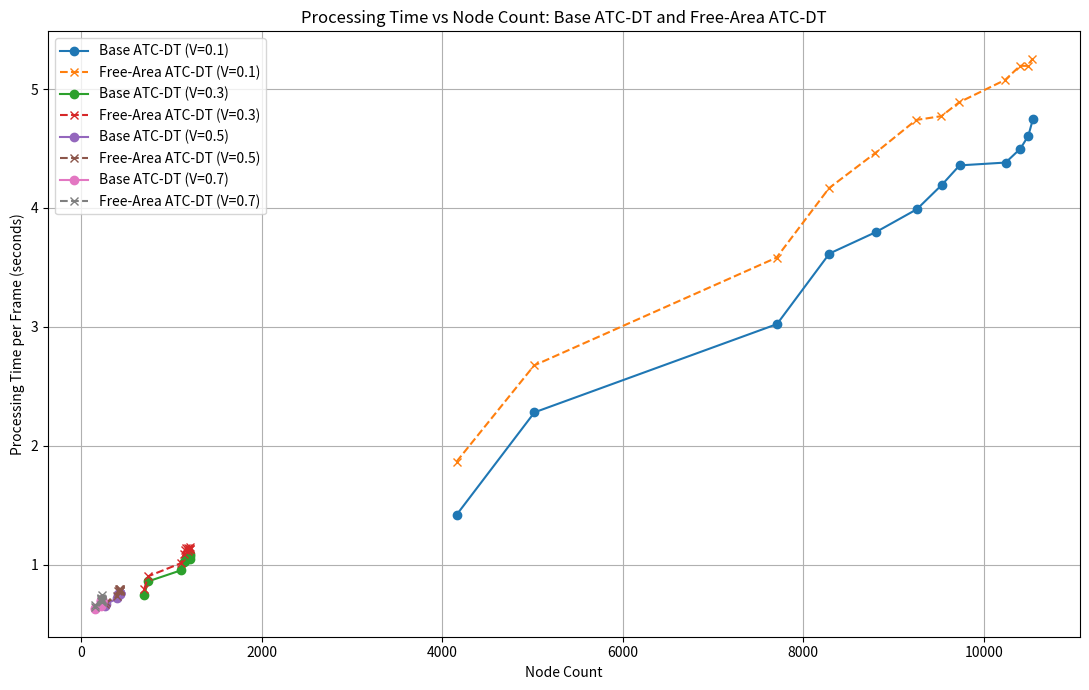

Reproduce this figure in Python.
import numpy as np
import matplotlib.pyplot as plt


# ==========================================================
# Base ATC-DT
# ==========================================================

base_data = {

    0.1: {
        "nodes": [
            4157, 5021, 7709, 8290,
            8806, 9259, 9537, 9732,
            10243, 10407, 10494, 10547
        ],

        "time": [
            1.4176587469992228,
            2.2804955179999524,
            3.022893805999047,
            3.6163501990013174,
            3.7971622689983633,
            3.989004663999367,
            4.19493804999729,
            4.357851846998528,
            4.381673097999737,
            4.4993660709988035,
            4.606350663998455,
            4.751819951998186
        ]
    },

    0.3: {
        "nodes": [
            697, 738, 1109, 1132,
            1150, 1158, 1176, 1183,
            1194, 1199, 1200, 1201
        ],

        "time": [
            0.7461706630019762,
            0.8583615499992447,
            0.9533579620001547,
            1.0240094520013372,
            1.0328691469985642,
            1.05750461000207,
            1.0548400159968878,
            1.0545398730027955,
            1.060968049998337,
            1.0489189110012376,
            1.0755307260005793,
            1.0915700960031245
        ]
    },

    0.5: {
        "nodes": [
            266, 275, 398, 407,
            413, 419, 424, 424,
            429, 430, 430, 430
        ],

        "time": [
            0.6526425769989146,
            0.6679644510004437,
            0.7160171140021703,
            0.7533233820031455,
            0.7541652039981273,
            0.7546200369979488,
            0.763185062998673,
            0.7586065069990582,
            0.7560573749979085,
            0.7631401910002751,
            0.7633030639990466,
            0.7556777159988997
        ]
    },

    0.7: {
        "nodes": [
            147, 149, 213, 218,
            221, 221, 223, 224,
            224, 224, 224, 224
        ],

        "time": [
            0.6246031259979645,
            0.6365569670015248,
            0.6528958899980353,
            0.6863432249992911,
            0.6982051390004926,
            0.6952020730022923,
            0.6951078199999756,
            0.6887347270021564,
            0.6839987460007251,
            0.7044142510021629,
            0.7064589959991281,
            0.6953880010005378
        ]
    }
}


# ==========================================================
# Free-Area ATC-DT
# ==========================================================

free_area_data = {

    0.1: {
        "nodes": [
            4157, 5017, 7704, 8286,
            8798, 9251, 9531, 9727,
            10237, 10403, 10489, 10540
        ],

        "time": [
            1.8651576499978546,
            2.67503306800063,
            3.5820184600015637,
            4.16685771199991,
            4.4618052299993,
            4.739881770001375,
            4.771904909997829,
            4.888300394995895,
            5.0764792210029555,
            5.195648396998877,
            5.194820040000195,
            5.2540089069952955
        ]
    },

    0.3: {
        "nodes": [
            697, 738, 1109, 1132,
            1150, 1159, 1177, 1183,
            1193, 1199, 1199, 1202
        ],

        "time": [
            0.7951084289961727,
            0.9008080689964117,
            1.0136371420012438,
            1.0894505980031681,
            1.1231795380008407,
            1.1404205220023869,
            1.1381300279972493,
            1.1140180329966825,
            1.130664144999173,
            1.1334191300047678,
            1.1295389919978334,
            1.1472994640062097
        ]
    },

    0.5: {
        "nodes": [
            266, 275, 398, 407,
            413, 419, 424, 424,
            428, 430, 429, 431
        ],

        "time": [
            0.6695029249967774,
            0.6810596440045629,
            0.7334732300005271,
            0.7804080360001535,
            0.7944638810004108,
            0.7833699719994911,
            0.7834022299939534,
            0.786057739998796,
            0.7802283679993707,
            0.7944027990015456,
            0.7803613089999999,
            0.7943387320046895
        ]
    },

    0.7: {
        "nodes": [
            147, 149, 213, 218,
            221, 221, 223, 224,
            224, 224, 224, 224
        ],

        "time": [
            0.6563520780036924,
            0.6423929340016912,
            0.7063193619978847,
            0.6957536510017235,
            0.7106993189954665,
            0.7150746059996891,
            0.7041725210001459,
            0.6900803460011957,
            0.6880809439971927,
            0.7418149119985173,
            0.7045183839945821,
            0.7063868230034132
        ]
    }
}


# ==========================================================
# Plot Both Methods
# ==========================================================

plt.figure(figsize=(11, 7))

for vigilance in base_data:

    base_nodes = base_data[vigilance]["nodes"]
    base_time = base_data[vigilance]["time"]

    free_nodes = free_area_data[vigilance]["nodes"]
    free_time = free_area_data[vigilance]["time"]

    # Base ATC-DT
    plt.plot(
        base_nodes,
        base_time,
        marker="o",
        linestyle="-",
        label=f"Base ATC-DT (V={vigilance})"
    )

    # Free-Area ATC-DT
    plt.plot(
        free_nodes,
        free_time,
        marker="x",
        linestyle="--",
        label=f"Free-Area ATC-DT (V={vigilance})"
    )


plt.xlabel("Node Count")

plt.ylabel("Processing Time per Frame (seconds)")

plt.title(
    "Processing Time vs Node Count: "
    "Base ATC-DT and Free-Area ATC-DT"
)

plt.legend()

plt.grid(True)

plt.tight_layout()

plt.show()


# ==========================================================
# Average Processing Time Comparison
# ==========================================================

print()
print("=" * 75)
print("AVERAGE PROCESSING TIME COMPARISON")
print("=" * 75)

print(
    f"{'Vigilance':<12}"
    f"{'Base Avg (s)':<18}"
    f"{'Free Avg (s)':<18}"
    f"{'Difference (s)':<18}"
    f"{'Increase (%)':<15}"
)

print("-" * 75)


for vigilance in base_data:

    base_avg = np.mean(
        base_data[vigilance]["time"]
    )

    free_avg = np.mean(
        free_area_data[vigilance]["time"]
    )

    difference = (
        free_avg -
        base_avg
    )

    percentage = (
        difference /
        base_avg
    ) * 100

    print(
        f"{vigilance:<12.1f}"
        f"{base_avg:<18.4f}"
        f"{free_avg:<18.4f}"
        f"{difference:<18.4f}"
        f"{percentage:<15.2f}"
    )
